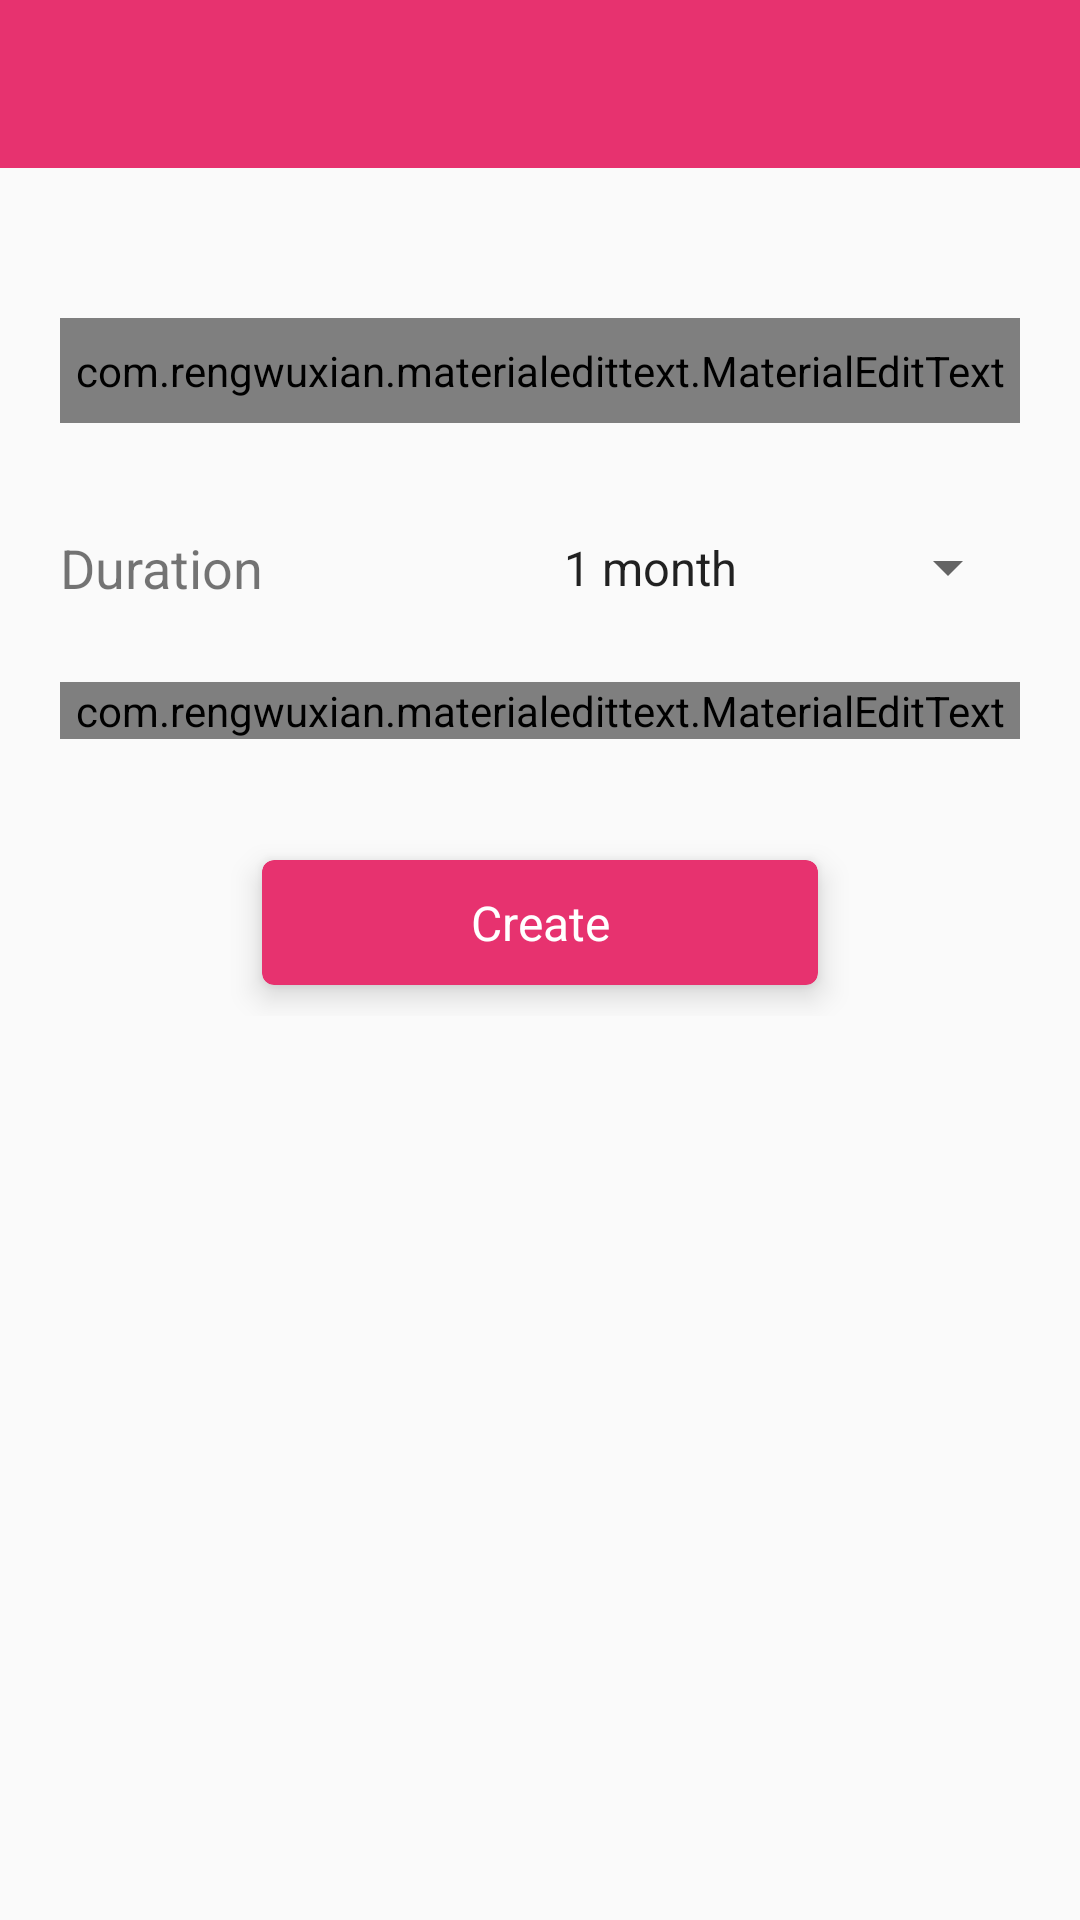

The Android layout XML behind this screen, and the referenced resources:
<!-- AndroidManifest.xml: application theme AppTheme -->
<!-- res/layout/activity_template_creation.xml -->
<?xml version="1.0" encoding="utf-8"?>
<layout xmlns:android="http://schemas.android.com/apk/res/android"
        xmlns:app="http://schemas.android.com/apk/res-auto"
    >

    <data>

        <variable
            name="viewModel"
            type="com.nhahv.lovecoupon.ui.shop.templatecreation.TemplateCreationViewModel"/>

    </data>

    <ScrollView
        android:layout_width="match_parent"
        android:layout_height="match_parent"
        android:scrollbars="none">

        <LinearLayout
            android:layout_width="match_parent"
            android:layout_height="wrap_content"
            android:orientation="vertical">

            <android.support.v7.widget.Toolbar
                android:id="@+id/toolbar"
                android:layout_width="match_parent"
                android:layout_height="?attr/actionBarSize"
                android:background="?attr/colorPrimary"
                android:theme="@style/ThemeOverlay.AppCompat.Dark.ActionBar"
                app:popupTheme="@style/ThemeOverlay.AppCompat.Light"/>

            <LinearLayout
                android:layout_width="match_parent"
                android:layout_height="match_parent"
                android:layout_margin="@dimen/dp_20"
                android:orientation="vertical">

                <com.rengwuxian.materialedittext.MaterialEditText
                    android:layout_width="match_parent"
                    android:layout_height="wrap_content"
                    android:layout_marginBottom="@dimen/dp_10"
                    android:layout_marginTop="@dimen/dp_30"
                    android:hint="@string/hint_amount"
                    android:paddingBottom="@dimen/dp_8"
                    android:paddingTop="@dimen/dp_8"
                    android:text="@={viewModel.template.value}"
                    android:textColor="@drawable/cursor_edit_text"
                    app:met_floatingLabel="highlight"/>

                <LinearLayout
                    android:layout_width="match_parent"
                    android:layout_height="wrap_content"
                    android:layout_marginTop="@dimen/dp_10"
                    android:orientation="horizontal"
                    android:paddingBottom="@dimen/dp_8"
                    android:paddingTop="@dimen/dp_8">

                    <android.support.v7.widget.AppCompatTextView
                        android:layout_width="0dp"
                        android:layout_height="match_parent"
                        android:layout_weight="1"
                        android:paddingBottom="@dimen/dp_8"
                        android:paddingTop="@dimen/dp_8"
                        android:text="@string/text_duration"
                        android:textSize="@dimen/sp_18"/>

                    <android.support.v7.widget.AppCompatSpinner
                        android:id="@+id/spinner_month"
                        android:layout_width="0dp"
                        android:layout_height="match_parent"
                        android:layout_weight="1"
                        android:entries="@array/spinner_month"
                        android:gravity="center"
                        android:paddingBottom="@dimen/dp_8"
                        android:paddingTop="@dimen/dp_8"/>
                </LinearLayout>

                <com.rengwuxian.materialedittext.MaterialEditText
                    android:layout_width="match_parent"
                    android:layout_height="wrap_content"
                    android:layout_marginTop="@dimen/dp_10"
                    android:hint="@string/hint_description"
                    android:text="@={viewModel.template.content}"
                    android:textColor="@drawable/cursor_edit_text"
                    app:met_floatingLabel="highlight"
                    app:met_maxCharacters="150"
                    app:met_primaryColor="@color/colorAccent"/>

                <android.support.v7.widget.CardView
                    android:layout_width="@dimen/dp_200"
                    android:layout_height="wrap_content"
                    android:layout_gravity="center_horizontal"
                    android:layout_marginTop="@dimen/dp_30"
                    android:onClick="@{()->viewModel.clickCreateTemplate()}"
                    app:cardBackgroundColor="@color/colorPrimary"
                    app:cardCornerRadius="@dimen/dp_4"
                    app:cardElevation="@dimen/dp_6"
                    app:cardUseCompatPadding="true">

                    <android.support.v7.widget.AppCompatTextView
                        android:layout_width="match_parent"
                        android:layout_height="wrap_content"
                        android:gravity="center"
                        android:padding="@dimen/dp_10"
                        android:text="@string/title_create"
                        android:textAllCaps="false"
                        android:textColor="@android:color/white"
                        android:textSize="@dimen/sp_16"/>
                </android.support.v7.widget.CardView>
            </LinearLayout>
        </LinearLayout>
    </ScrollView>
</layout>
<!-- resources referenced by this layout -->
<resources>
  <string-array name="spinner_month">
          <item>@string/text_month_1</item>
          <item>@string/text_month_2</item>
          <item>@string/text_month_3</item>
          <item>@string/text_month_4</item>
          <item>@string/text_month_5</item>
          <item>@string/text_month_6</item>
          <item>@string/text_month_7</item>
          <item>@string/text_month_8</item>
          <item>@string/text_month_9</item>
          <item>@string/text_month_10</item>
          <item>@string/text_month_11</item>
          <item>@string/text_month_12</item>
      </string-array>
  <color name="colorAccent">#EC407A</color>
  <color name="colorPrimary">#e7326f</color>
  <dimen name="dp_10">10dp</dimen>
  <dimen name="dp_20">20dp</dimen>
  <dimen name="dp_200">200dp</dimen>
  <dimen name="dp_30">30dp</dimen>
  <dimen name="dp_4">4dp</dimen>
  <dimen name="dp_6">6dp</dimen>
  <dimen name="dp_8">8dp</dimen>
  <dimen name="sp_16">16sp</dimen>
  <dimen name="sp_18">18sp</dimen>
  <!-- drawable cursor_edit_text (drawable) -->
  <?xml version="1.0" encoding="utf-8"?>
  <selector xmlns:android="http://schemas.android.com/apk/res/android">
      <item android:color="#ff0000" android:state_enabled="false"/>
      <item android:color="@color/color_grey_8080"/>
  </selector>
  <string name="hint_amount">Amount</string>
  <string name="hint_description">Description</string>
  <string name="text_duration">Duration</string>
  <string name="title_create">Create</string>
  <style name="AppTheme" parent="Theme.AppCompat.Light.DarkActionBar">
          <item name="colorPrimary">@color/colorPrimary</item>
          <item name="actionMenuTextAppearance">@style/MenuStyle</item>
          <item name="colorPrimaryDark">@color/colorPrimaryDark</item>
          <item name="colorAccent">@color/colorAccent</item>
          <item name="windowNoTitle">true</item>
          <item name="windowActionBar">false</item>
      </style>
  <string name="text_month_1">1 month</string>
  <string name="text_month_2">2 months</string>
  <string name="text_month_3">3 months</string>
  <string name="text_month_4">4 months</string>
  <string name="text_month_5">5 months</string>
  <string name="text_month_6">6 months</string>
  <string name="text_month_7">7 months</string>
  <string name="text_month_8">8 months</string>
  <string name="text_month_9">9 months</string>
  <string name="text_month_10">10 months</string>
  <string name="text_month_11">11 months</string>
  <string name="text_month_12">12 months</string>
  <color name="color_grey_8080">#808080</color>
  <style name="MenuStyle">
          <item name="android:textSize">@dimen/sp_18</item>
      </style>
  <color name="colorPrimaryDark">#C2185B</color>
</resources>
